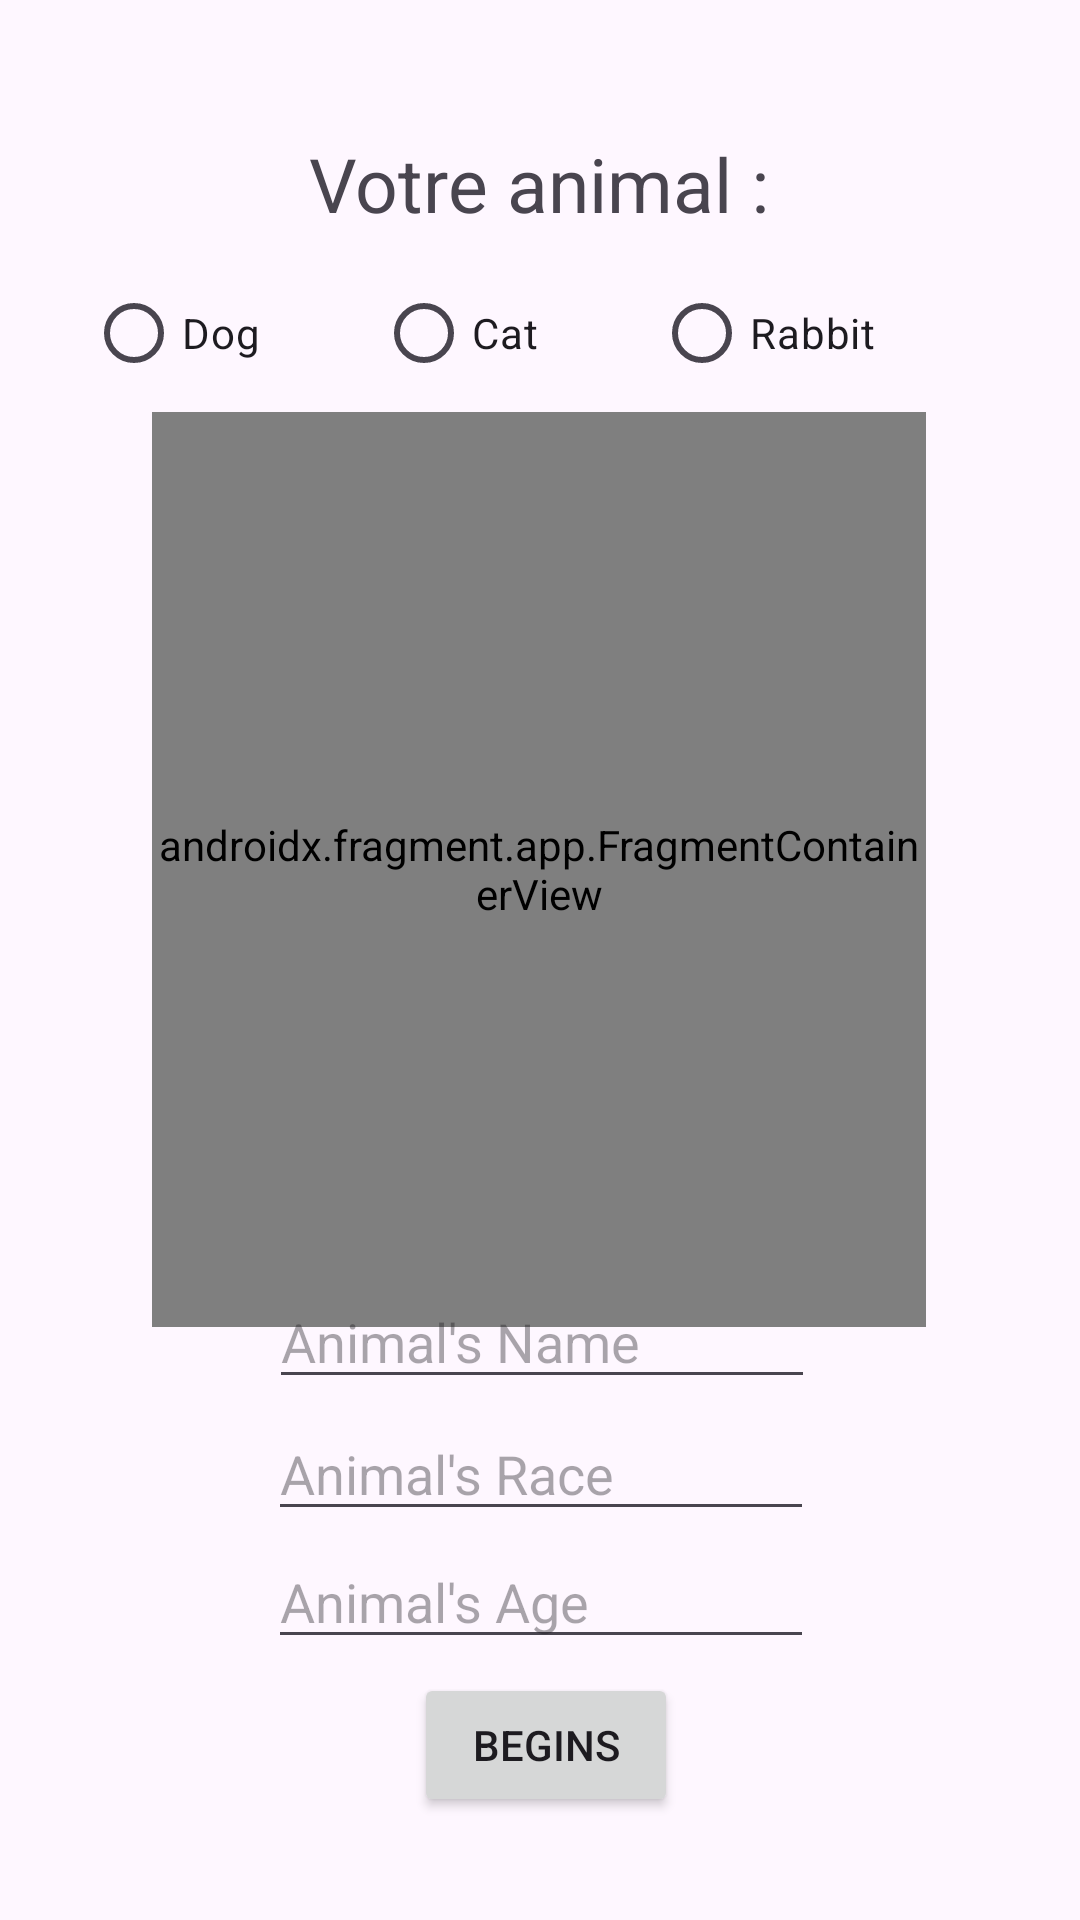

Produce the Android XML layout that renders to this screen, including the resource entries it uses.
<!-- AndroidManifest.xml: application theme Theme.ProjectPetApp -->
<!-- res/layout/pagechoice.xml -->
<?xml version="1.0" encoding="utf-8"?>

<androidx.constraintlayout.widget.ConstraintLayout xmlns:android="http://schemas.android.com/apk/res/android"
    xmlns:app="http://schemas.android.com/apk/res-auto"
    xmlns:tools="http://schemas.android.com/tools"
    android:layout_width="match_parent"
    android:layout_height="match_parent">

    <TextView
        android:id="@+id/textView"
        android:layout_width="wrap_content"
        android:layout_height="wrap_content"
        android:text="@string/votre_animal"
        android:textSize="25dp"
        app:layout_constraintBottom_toBottomOf="parent"
        app:layout_constraintEnd_toEndOf="parent"
        app:layout_constraintHorizontal_bias="0.498"
        app:layout_constraintStart_toStartOf="parent"
        app:layout_constraintTop_toTopOf="parent"
        app:layout_constraintVertical_bias="0.073" />

    <RadioGroup
        android:id="@+id/radioGrp"
        android:layout_width="302dp"
        android:layout_height="60dp"
        android:orientation="horizontal"
        app:layout_constraintBottom_toBottomOf="parent"
        app:layout_constraintEnd_toEndOf="parent"
        app:layout_constraintHorizontal_bias="0.495"
        app:layout_constraintStart_toStartOf="parent"
        app:layout_constraintTop_toTopOf="parent"
        app:layout_constraintVertical_bias="0.15">

        <RadioButton
            android:id="@+id/radioDog"
            android:layout_width="wrap_content"
            android:layout_height="wrap_content"
            android:layout_weight="1"
            android:onClick="ClickedD"
            android:text="@string/dog" />

        <RadioButton
            android:id="@+id/radioCat"
            android:layout_width="wrap_content"
            android:layout_height="wrap_content"
            android:layout_weight="1"
            android:onClick="ClickedC"
            android:text="Cat" />

        <RadioButton
            android:id="@+id/radioRabbit"
            android:layout_width="wrap_content"
            android:layout_height="wrap_content"
            android:layout_weight="1"
            android:onClick="ClickedR"
            android:text="Rabbit" />
    </RadioGroup>

    <androidx.fragment.app.FragmentContainerView
        android:id="@+id/fragmentContainerView"
        android:name="com.example.projectpetapp.ChoiceBlank"
        android:layout_width="258dp"
        android:layout_height="305dp"
        app:layout_constraintBottom_toBottomOf="parent"
        app:layout_constraintEnd_toEndOf="parent"
        app:layout_constraintHorizontal_bias="0.496"
        app:layout_constraintStart_toStartOf="parent"
        app:layout_constraintTop_toTopOf="parent"
        app:layout_constraintVertical_bias="0.41" />

    <EditText
        android:id="@+id/editAnName"
        android:layout_width="182dp"
        android:layout_height="41dp"
        android:ems="10"
        android:hint="Animal's Name"
        android:inputType="text"
        app:layout_constraintBottom_toBottomOf="parent"
        app:layout_constraintEnd_toEndOf="parent"
        app:layout_constraintHorizontal_bias="0.504"
        app:layout_constraintStart_toStartOf="parent"
        app:layout_constraintTop_toTopOf="parent"
        app:layout_constraintVertical_bias="0.71" />

    <EditText
        android:id="@+id/editAnRace"
        android:layout_width="182dp"
        android:layout_height="39dp"
        android:ems="10"
        android:hint="Animal's Race"
        android:inputType="text"
        app:layout_constraintBottom_toBottomOf="parent"
        app:layout_constraintEnd_toEndOf="parent"
        app:layout_constraintHorizontal_bias="0.502"
        app:layout_constraintStart_toStartOf="parent"
        app:layout_constraintTop_toTopOf="parent"
        app:layout_constraintVertical_bias="0.784" />

    <EditText
        android:id="@+id/editAnAge"
        android:layout_width="182dp"
        android:layout_height="39dp"
        android:ems="10"
        android:hint="Animal's Age"
        android:inputType="text"
        app:layout_constraintBottom_toBottomOf="parent"
        app:layout_constraintEnd_toEndOf="parent"
        app:layout_constraintHorizontal_bias="0.502"
        app:layout_constraintStart_toStartOf="parent"
        app:layout_constraintTop_toTopOf="parent"
        app:layout_constraintVertical_bias="0.855" />

    <Button
        android:id="@+id/btnBegin2"
        android:layout_width="wrap_content"
        android:layout_height="wrap_content"
        android:onClick="Go"
        android:text="Begins"
        app:layout_constraintBottom_toBottomOf="parent"
        app:layout_constraintEnd_toEndOf="parent"
        app:layout_constraintHorizontal_bias="0.507"
        app:layout_constraintStart_toStartOf="parent"
        app:layout_constraintTop_toTopOf="parent"
        app:layout_constraintVertical_bias="0.942" />

</androidx.constraintlayout.widget.ConstraintLayout>
<!-- resources referenced by this layout -->
<resources>
  <string name="dog">Dog</string>
  <string name="votre_animal">Votre animal :</string>
  <style name="Theme.ProjectPetApp" parent="Base.Theme.ProjectPetApp" />
  <style name="Base.Theme.ProjectPetApp" parent="Theme.Material3.DayNight.NoActionBar">
          
          
      </style>
</resources>
